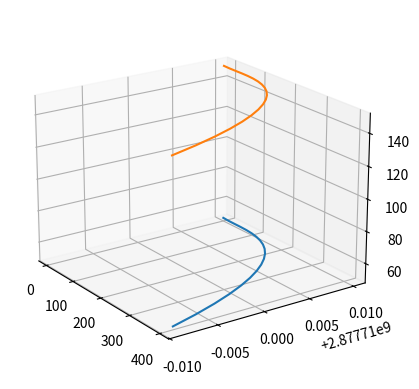

The script that saved this image:
from numpy import linspace
import matplotlib.pyplot as plt
from matplotlib import cm


def d_from_T(temperature):
    d_0 = 2.87771 * 10**9
    d_1 = -4.6 * 10**-6
    d_2 = 1.067 * 10**-7
    d_3 = -9.325 * 10**-10
    d_4 = 1.739 * 10**-12
    d_5 = -1.838 * 10**-15
    T = temperature
    D = d_0 + d_1 * T + d_2 * T**2 + d_3 * T**3 + d_4 * T**4 + d_5 * T**5
    return D


T_array = linspace(0, 400, 20)
D_array = []
for T in T_array:
    D_array.append(d_from_T(T))

# plt.plot(T_array, D_array)
ax = plt.figure().add_subplot(projection="3d")
ax.plot(T_array, D_array, zs=50, zdir="z", label="curve in (x, y)")
ax.plot(T_array, D_array, zs=150, zdir="z", label="curve in (x, y)")
# plot_wireframe(T_array, D_array, D_array, rstride=10, cstride=10)
ax.view_init(elev=20.0, azim=-35, roll=0)
plt.show()
